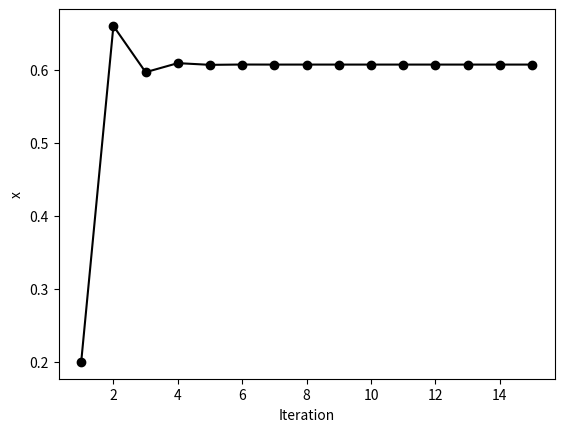

The matplotlib source for this figure:
from numpy import zeros, array, cos
import matplotlib.pyplot as plt
def g(x):
    return 1.0/3.0*(cos(x) + 1)

n = 15
x0 = 0.2
x = zeros(n)
x[0] = x0
itl = range(1,16)
it = array(itl)

for i in range(n-1):
    x[i+1] = g(x[i])

#printing output
print("%5s %8s" % ('k', 'x'))
for k in range(n):
    print("%4d %9.4f" % (k+1, x[k]))

plt.plot(it, x, 'ko-')
plt.xlabel('Iteration')
plt.ylabel('x')
plt.show()